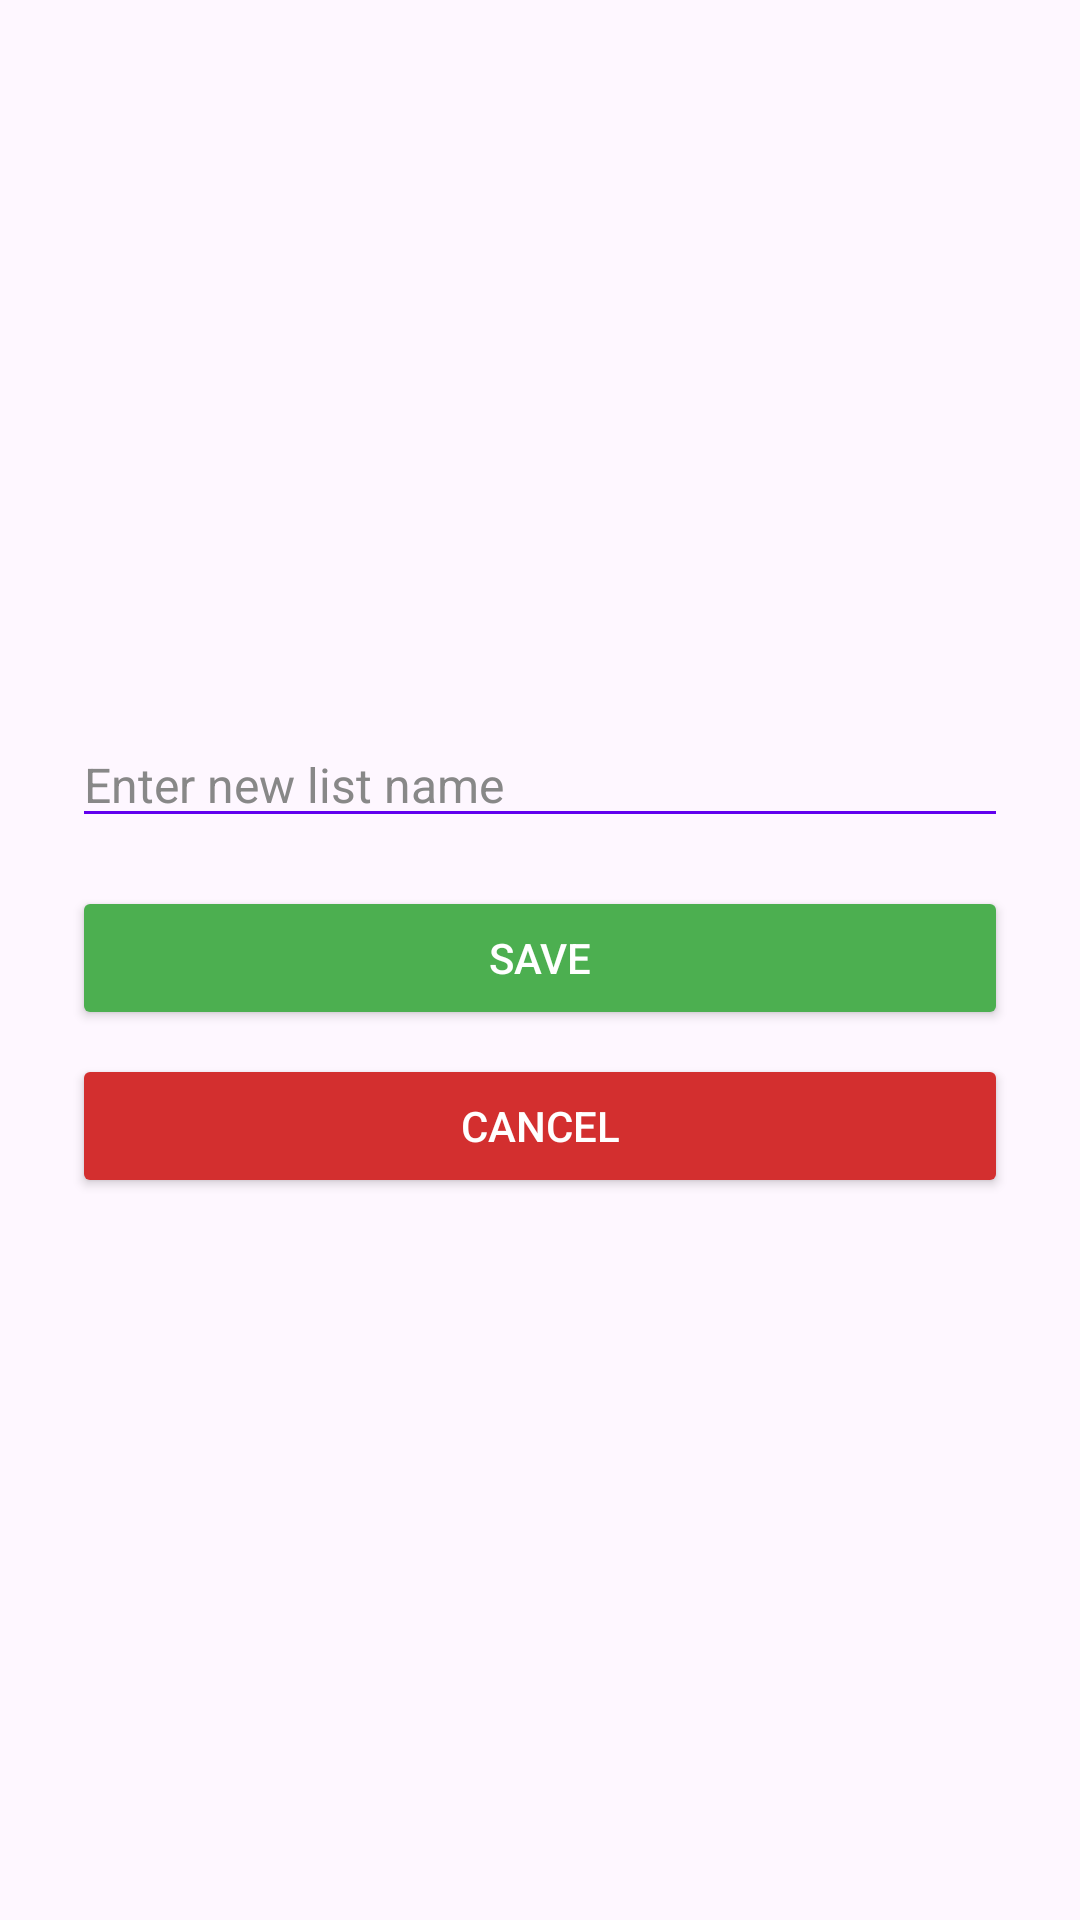

Layout XML and referenced resources for this Android screen:
<!-- AndroidManifest.xml: application theme Theme.QuickTask -->
<!-- res/layout/activity_add_list.xml -->
<?xml version="1.0" encoding="utf-8"?>
<LinearLayout xmlns:android="http://schemas.android.com/apk/res/android"
    android:layout_width="match_parent"
    android:layout_height="wrap_content"
    android:orientation="vertical"
    android:padding="24dp"
    android:gravity="center">

    <EditText
        android:id="@+id/listNameInput"
        android:layout_width="match_parent"
        android:layout_height="wrap_content"
        android:hint="Enter new list name"
        android:inputType="textPersonName"
        android:textColorHint="#888888"
        android:textSize="16sp"
        android:backgroundTint="#6200EE"/>

    <Button
        android:id="@+id/saveListBtn"
        android:layout_width="match_parent"
        android:layout_height="wrap_content"
        android:text="Save"
        android:layout_marginTop="16dp"
        android:backgroundTint="#4CAF50"
        android:textColor="#FFFFFF" />

    <Button
        android:id="@+id/cancelListBtn"
        android:layout_width="match_parent"
        android:layout_height="wrap_content"
        android:text="Cancel"
        android:layout_marginTop="8dp"
        android:backgroundTint="#D32F2F"
        android:textColor="#FFFFFF" />
</LinearLayout>
<!-- resources referenced by this layout -->
<resources>
  <style name="Theme.QuickTask" parent="Base.Theme.QuickTask" />
  <style name="Base.Theme.QuickTask" parent="Theme.Material3.DayNight.NoActionBar">
          
          
      </style>
</resources>
